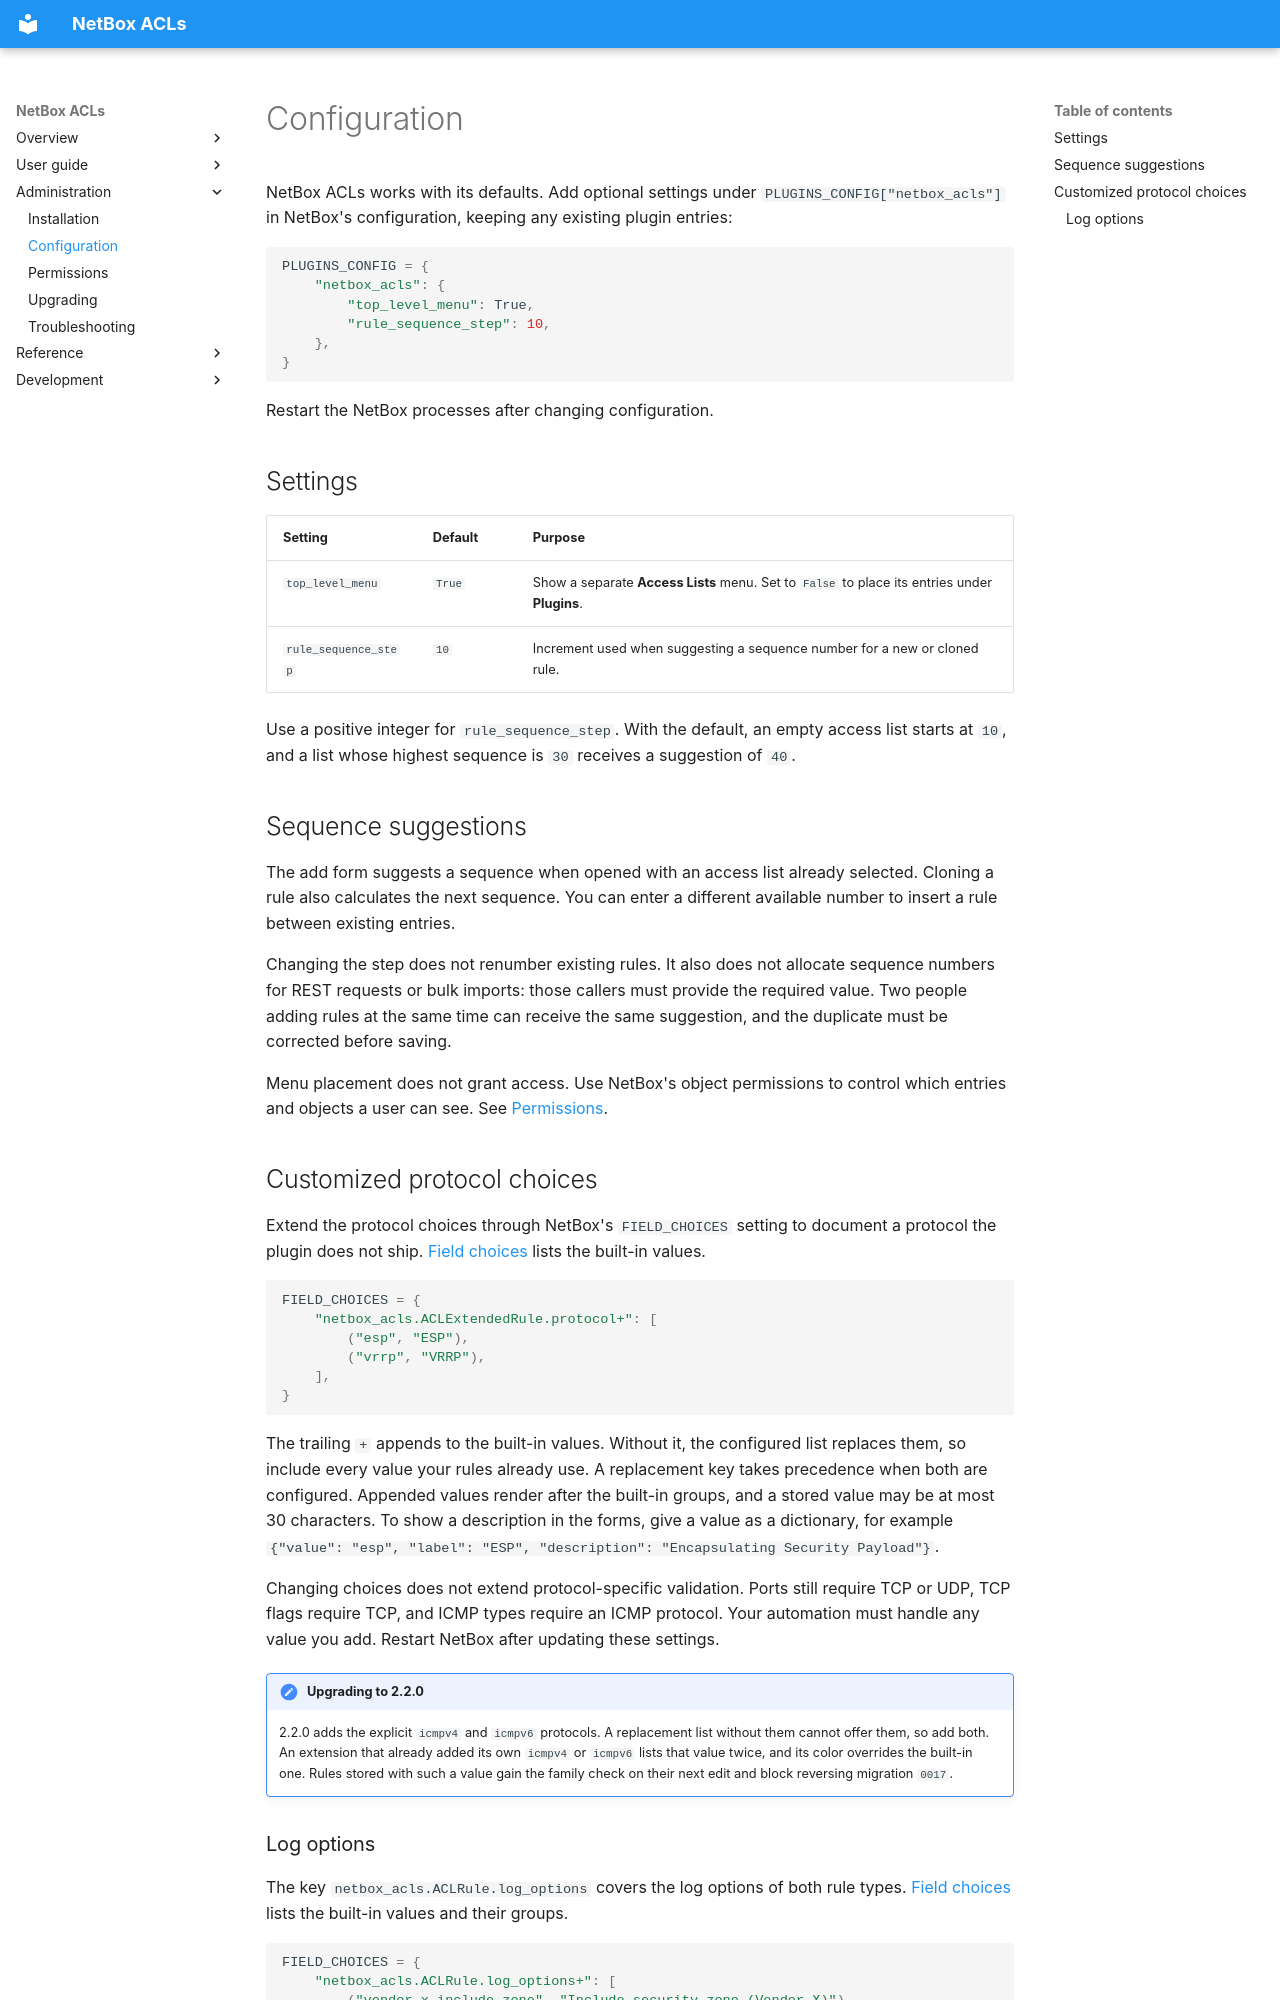

repository: netbox-community/netbox-acls · page: administration/configuration/index.html · generator: mkdocs

# Configuration

NetBox ACLs works with its defaults. Add optional settings under
`PLUGINS_CONFIG["netbox_acls"]` in NetBox's configuration, keeping any existing
plugin entries:

```python
PLUGINS_CONFIG = {
    "netbox_acls": {
        "top_level_menu": True,
        "rule_sequence_step": 10,
    },
}
```

Restart the NetBox processes after changing configuration.

## Settings

| Setting | Default | Purpose |
|---|---|---|
| `top_level_menu` | `True` | Show a separate **Access Lists** menu. Set to `False` to place its entries under **Plugins**. |
| `rule_sequence_step` | `10` | Increment used when suggesting a sequence number for a new or cloned rule. |

Use a positive integer for `rule_sequence_step`. With the default, an empty
access list starts at `10`, and a list whose highest sequence is `30` receives a
suggestion of `40`.

## Sequence suggestions

The add form suggests a sequence when opened with an access list already
selected. Cloning a rule also calculates the next sequence. You can enter a
different available number to insert a rule between existing entries.

Changing the step does not renumber existing rules. It also does not allocate
sequence numbers for REST requests or bulk imports: those callers must provide
the required value. Two people adding rules at the same time can receive the
same suggestion, and the duplicate must be corrected before saving.

Menu placement does not grant access. Use NetBox's object permissions to control
which entries and objects a user can see. See [Permissions](permissions.md).

## Customized protocol choices

Extend the protocol choices through NetBox's `FIELD_CHOICES` setting to document
a protocol the plugin does not ship. [Field choices](../reference/choices.md#protocol)
lists the built-in values.

```python
FIELD_CHOICES = {
    "netbox_acls.ACLExtendedRule.protocol+": [
        ("esp", "ESP"),
        ("vrrp", "VRRP"),
    ],
}
```

The trailing `+` appends to the built-in values. Without it, the configured list
replaces them, so include every value your rules already use. A replacement key
takes precedence when both are configured. Appended values render after the
built-in groups, and a stored value may be at most 30 characters. To show a
description in the forms, give a value as a dictionary, for example
`{"value": "esp", "label": "ESP", "description": "Encapsulating Security Payload"}`.

Changing choices does not extend protocol-specific validation. Ports still
require TCP or UDP, TCP flags require TCP, and ICMP types require an ICMP
protocol. Your automation must handle any value you add. Restart NetBox after
updating these settings.

!!! note "Upgrading to 2.2.0"

    2.2.0 adds the explicit `icmpv4` and `icmpv6` protocols. A replacement list
    without them cannot offer them, so add both. An extension that already added
    its own `icmpv4` or `icmpv6` lists that value twice, and its color overrides
    the built-in one. Rules stored with such a value gain the family check on
    their next edit and block reversing migration `0017`.
